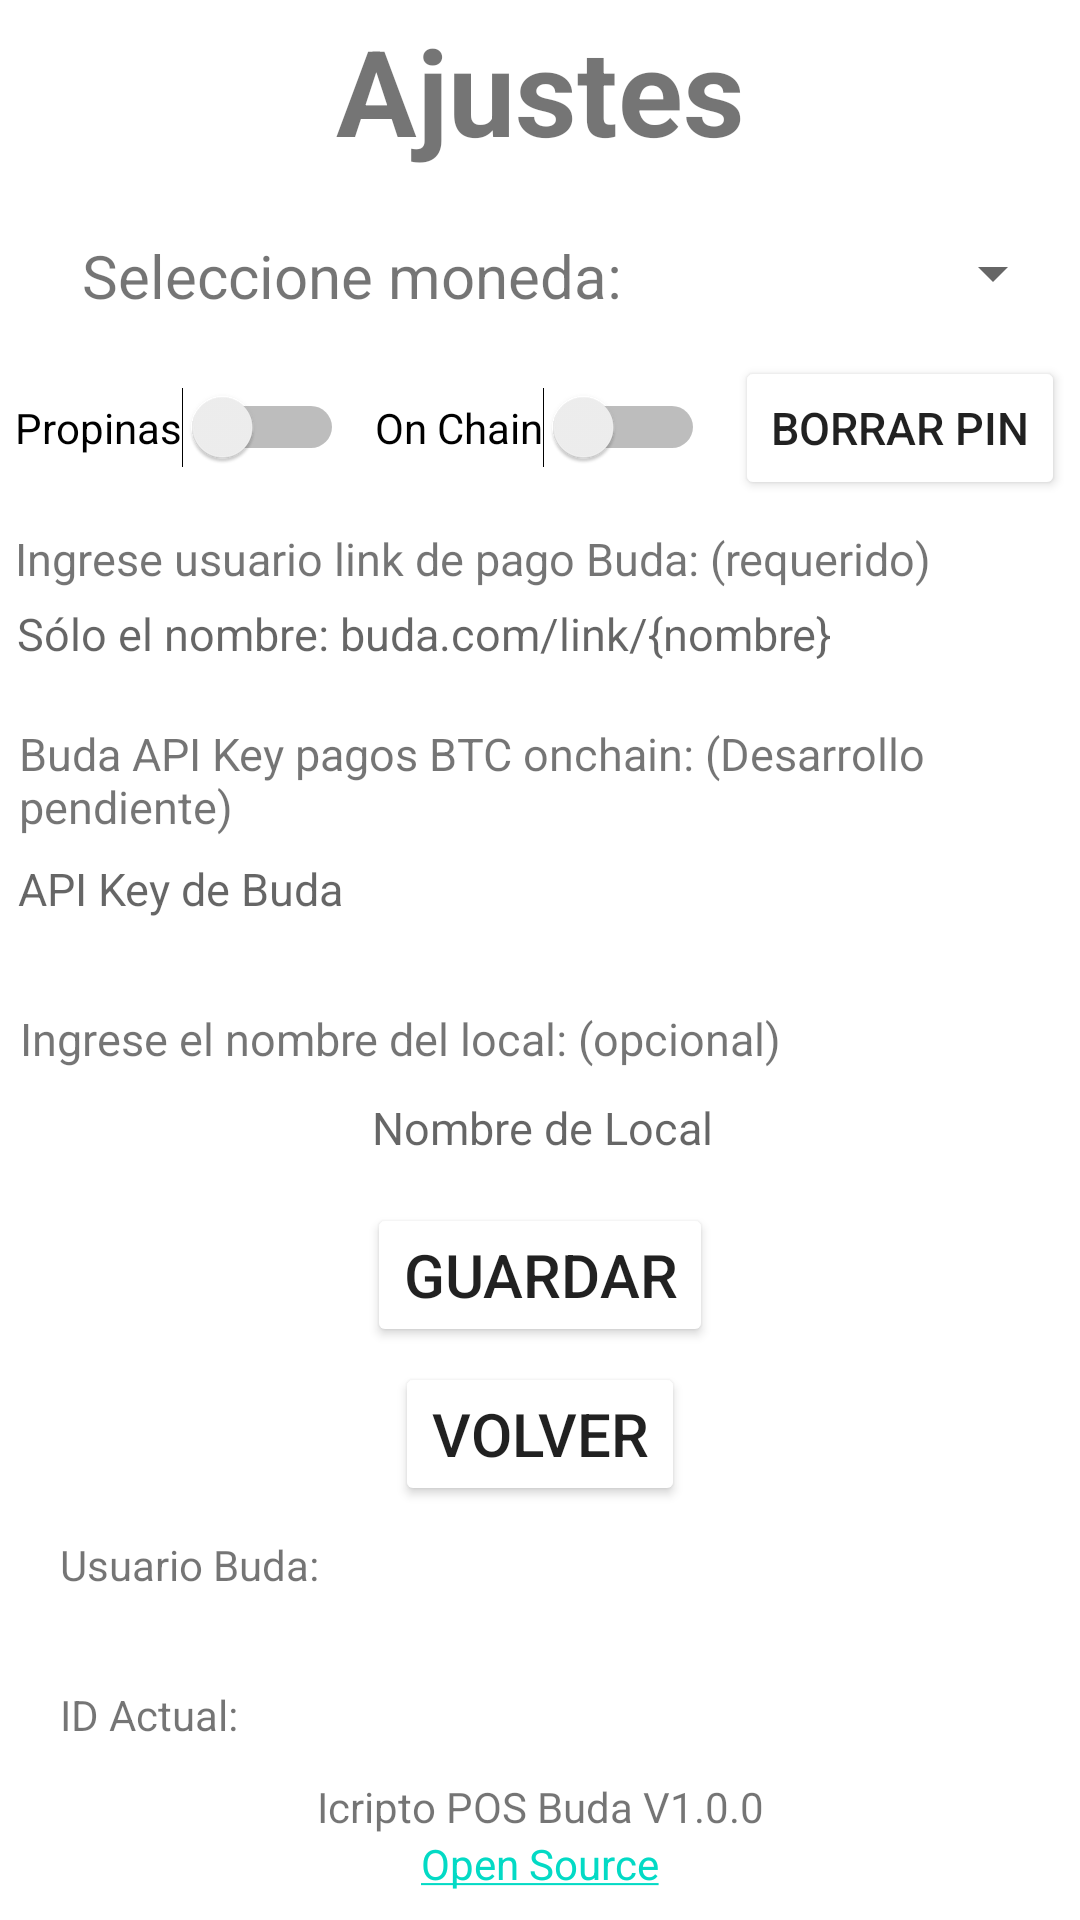

Write the Android layout XML for this screen, with the resource values it uses.
<!-- AndroidManifest.xml: application theme Theme.IcriptoPOSBuda -->
<!-- res/layout/activity_actividad_ajustes.xml -->
<?xml version="1.0" encoding="utf-8"?>
<androidx.constraintlayout.widget.ConstraintLayout xmlns:android="http://schemas.android.com/apk/res/android"
    xmlns:app="http://schemas.android.com/apk/res-auto"
    xmlns:tools="http://schemas.android.com/tools"
    android:layout_width="match_parent"
    android:layout_height="match_parent"
    android:background="@color/io_background"
    tools:context=".ActividadAjustes">


    <TextView
        android:id="@+id/TextoAjustes"
        android:layout_width="match_parent"
        android:layout_height="60dp"
        android:background="@color/io_background"
        android:gravity="center"
        android:text="@string/texto_ajustes"
        android:textSize="40sp"
        android:textStyle="bold"
        app:layout_constraintEnd_toEndOf="parent"
        app:layout_constraintStart_toStartOf="parent"
        app:layout_constraintTop_toTopOf="parent"
        tools:ignore="TextSizeCheck" />

    <FrameLayout
        android:id="@+id/frameLayout2"
        android:layout_width="120dp"
        android:layout_height="44dp"
        android:layout_marginTop="10dp"
        android:background="@drawable/myborder"
        app:layout_constraintEnd_toEndOf="@+id/TextoServidor"
        app:layout_constraintTop_toBottomOf="@+id/TextoAjustes">

        <Spinner
            android:id="@+id/spinner_currencies2"
            android:layout_width="120dp"
            android:layout_height="42dp"
            android:spinnerMode="dropdown"
            tools:ignore="SpeakableTextPresentCheck,TouchTargetSizeCheck" />

    </FrameLayout>


    <TextView
        android:id="@+id/textView3"
        android:layout_width="225dp"
        android:layout_height="44dp"
        android:gravity="center"
        android:text="@string/seleccione_moneda"
        android:textSize="20sp"
        app:layout_constraintStart_toStartOf="@+id/TextoServidor"
        app:layout_constraintTop_toTopOf="@+id/frameLayout2"
        tools:ignore="TextSizeCheck" />


    <TextView
        android:id="@+id/TextoServidor"
        android:layout_width="350dp"
        android:layout_height="20dp"
        android:layout_marginTop="20dp"
        android:gravity="start"
        android:text="@string/ingrese_servidor"
        android:textSize="15sp"
        app:layout_constraintEnd_toEndOf="parent"
        app:layout_constraintStart_toStartOf="parent"
        app:layout_constraintTop_toBottomOf="@+id/tips1"
        tools:ignore="TextSizeCheck" />

    <EditText
        android:id="@+id/URLServicio"
        android:layout_width="349dp"
        android:layout_height="30dp"
        android:layout_marginTop="5dp"
        android:autofillHints=""
        android:background="@color/white"
        android:gravity="top"
        android:hint="@string/URL_servidor_BTCPay"
        android:inputType="textUri"
        android:textSize="15sp"
        app:layout_constraintEnd_toEndOf="@+id/TextoServidor"
        app:layout_constraintStart_toStartOf="@+id/TextoServidor"
        app:layout_constraintTop_toBottomOf="@+id/TextoServidor"
        tools:ignore="TouchTargetSizeCheck" />


    <TextView
        android:id="@+id/TextoIDTienda"
        android:layout_width="348dp"
        android:layout_height="40dp"
        android:layout_marginTop="10dp"
        android:gravity="start"
        android:text="@string/ingrese_id_tienda"
        android:textSize="15sp"
        app:layout_constraintEnd_toEndOf="@+id/URLServicio"
        app:layout_constraintStart_toStartOf="@+id/URLServicio"
        app:layout_constraintTop_toBottomOf="@+id/URLServicio"
        tools:ignore="TextSizeCheck" />

    <EditText
        android:id="@+id/IDTienda"
        android:layout_width="349dp"
        android:layout_height="40dp"
        android:layout_marginTop="5dp"
        android:autofillHints=""
        android:background="@color/white"
        android:gravity="top"
        android:hint="@string/ID_local"
        android:inputType="text"
        android:textSize="15sp"
        app:layout_constraintEnd_toEndOf="@+id/TextoIDTienda"
        app:layout_constraintStart_toStartOf="@+id/TextoIDTienda"
        app:layout_constraintTop_toBottomOf="@+id/TextoIDTienda"
        tools:ignore="TouchTargetSizeCheck" />


    <TextView
        android:id="@+id/TextoNombRestaurant"
        android:layout_width="348dp"
        android:layout_height="20dp"
        android:layout_marginTop="10dp"
        android:gravity="start"
        android:text="@string/ingrese_nombre_local"
        android:textSize="15sp"
        app:layout_constraintEnd_toEndOf="@+id/IDTienda"
        app:layout_constraintStart_toStartOf="@+id/IDTienda"
        app:layout_constraintTop_toBottomOf="@+id/IDTienda"
        tools:ignore="TextSizeCheck" />

    <EditText
        android:id="@+id/NLocal"
        android:layout_width="349dp"
        android:layout_height="30dp"
        android:layout_marginTop="5dp"
        android:autofillHints=""
        android:background="@color/white"
        android:hint="@string/tip_nombre_local"
        android:inputType="text"
        android:textAlignment="center"
        android:textSize="15sp"
        app:layout_constraintEnd_toEndOf="@+id/TextoNombRestaurant"
        app:layout_constraintStart_toStartOf="@+id/TextoNombRestaurant"
        app:layout_constraintTop_toBottomOf="@+id/TextoNombRestaurant"
        tools:ignore="TouchTargetSizeCheck" />


    <Button
        android:id="@+id/botonGuardar"
        android:layout_width="wrap_content"
        android:layout_height="wrap_content"
        android:layout_marginTop="10dp"
        android:backgroundTint="@color/gray1"
        android:text="@string/texto_guardar"
        android:textSize="20sp"
        app:layout_constraintEnd_toEndOf="parent"
        app:layout_constraintStart_toStartOf="parent"
        app:layout_constraintTop_toBottomOf="@+id/NLocal" />

    <Button
        android:id="@+id/botonVolver"
        android:layout_width="wrap_content"
        android:layout_height="wrap_content"
        android:layout_marginTop="5dp"
        android:text="@string/texto_volver"
        android:backgroundTint="@color/gray1"
        android:textSize="20sp"
        app:layout_constraintEnd_toEndOf="parent"
        app:layout_constraintStart_toStartOf="parent"
        app:layout_constraintTop_toBottomOf="@+id/botonGuardar" />


    <TextView
        android:id="@+id/servidorActual"
        android:layout_width="wrap_content"
        android:layout_height="30dp"
        android:layout_marginStart="20dp"
        android:layout_marginTop="10dp"
        android:text="@string/usuario_actual"
        app:layout_constraintStart_toStartOf="parent"
        app:layout_constraintTop_toBottomOf="@+id/botonVolver" />

    <TextView
        android:id="@+id/servidorActualValor"
        android:layout_width="250dp"
        android:layout_height="25dp"
        android:layout_marginStart="10dp"
        app:layout_constraintStart_toEndOf="@+id/servidorActual"
        app:layout_constraintTop_toTopOf="@+id/servidorActual"
        tools:ignore="TextSizeCheck"
        tools:text="hoalalalalalal" />

    <TextView
        android:id="@+id/IDActual"
        android:layout_width="wrap_content"
        android:layout_height="40dp"
        android:layout_marginStart="20dp"
        android:layout_marginTop="20dp"
        android:text="@string/id_actual"
        app:layout_constraintStart_toStartOf="parent"
        app:layout_constraintTop_toBottomOf="@+id/servidorActual" />

    <TextView
        android:id="@+id/IDActualValor"
        android:layout_width="260dp"
        android:layout_height="40dp"
        android:layout_marginStart="20dp"
        app:layout_constraintStart_toEndOf="@+id/IDActual"
        app:layout_constraintTop_toTopOf="@+id/IDActual" />


    <TextView
        android:id="@+id/versionText"
        android:layout_width="wrap_content"
        android:layout_height="wrap_content"
        android:text="@string/text_version"
        app:layout_constraintBottom_toTopOf="@+id/linkGH"
        app:layout_constraintEnd_toEndOf="parent"
        app:layout_constraintStart_toStartOf="parent" />

    <TextView
        android:id="@+id/linkGH"
        android:layout_width="wrap_content"
        android:layout_height="wrap_content"
        android:text="@string/github_repo"
        app:layout_constraintBottom_toBottomOf="parent"
        app:layout_constraintEnd_toEndOf="parent"
        app:layout_constraintStart_toStartOf="parent"
        app:layout_constraintTop_toBottomOf="@+id/IDActual"
        tools:ignore="TextContrastCheck" />

    <ImageView
        android:id="@+id/imageView"
        android:layout_width="20dp"
        android:layout_height="20dp"
        android:layout_marginStart="10dp"
        app:layout_constraintStart_toEndOf="@+id/linkGH"
        app:layout_constraintTop_toTopOf="@+id/linkGH"
        app:srcCompat="@drawable/githubmark"
        android:contentDescription="@string/logo_github" />

    <Switch
        android:id="@+id/tips1"
        android:layout_width="wrap_content"
        android:layout_height="wrap_content"
        android:layout_marginTop="15dp"
        android:showText="false"
        android:text="@string/switch_propinas"
        app:layout_constraintStart_toStartOf="@+id/TextoServidor"
        app:layout_constraintTop_toBottomOf="@+id/frameLayout2"
        tools:ignore="UseSwitchCompatOrMaterialXml,TouchTargetSizeCheck" />

    <Switch
        android:id="@+id/onChain"
        android:layout_width="wrap_content"
        android:layout_height="wrap_content"
        android:showText="false"
        android:text="@string/switch_onchain"
        app:layout_constraintEnd_toStartOf="@+id/buttonClearPin"
        app:layout_constraintStart_toEndOf="@+id/tips1"
        app:layout_constraintTop_toTopOf="@+id/tips1"
        tools:ignore="UseSwitchCompatOrMaterialXml,TouchTargetSizeCheck" />

    <Button
        android:id="@+id/buttonClearPin"
        android:layout_width="wrap_content"
        android:layout_height="48dp"
        android:backgroundTint="@color/gray1"
        android:text="@string/borrar_pin"
        android:textSize="15sp"
        app:layout_constraintBottom_toBottomOf="@+id/onChain"
        app:layout_constraintEnd_toEndOf="@+id/TextoServidor"
        app:layout_constraintTop_toTopOf="@+id/onChain"
        tools:ignore="TextSizeCheck,TextContrastCheck" />


</androidx.constraintlayout.widget.ConstraintLayout>
<!-- resources referenced by this layout -->
<resources>
  <string name="ID_local">API Key de Buda</string>
  <string name="URL_servidor_BTCPay">Sólo el nombre: buda.com/link/{nombre}</string>
  <string name="borrar_pin">Borrar Pin</string>
  <string name="github_repo"><a href="https://github.com/felipebrunet/icriptoposbuda">Open Source</a></string>
  <string name="id_actual">ID Actual: </string>
  <string name="ingrese_id_tienda">Buda API Key pagos BTC onchain: (Desarrollo pendiente)</string>
  <string name="ingrese_nombre_local">Ingrese el nombre del local: (opcional)</string>
  <string name="ingrese_servidor">Ingrese usuario link de pago Buda: (requerido)</string>
  <string name="logo_github">Logo Github</string>
  <string name="seleccione_moneda">Seleccione moneda: </string>
  <string name="switch_onchain">On Chain</string>
  <string name="switch_propinas">Propinas</string>
  <string name="text_version">Icripto POS Buda V1.0.0</string>
  <string name="texto_ajustes">Ajustes</string>
  <string name="texto_guardar">Guardar</string>
  <string name="texto_volver">Volver</string>
  <string name="tip_nombre_local">Nombre de Local</string>
  <string name="usuario_actual">Usuario Buda: </string>
  <style name="Theme.IcriptoPOSBuda" parent="Theme.MaterialComponents.DayNight.NoActionBar">
          
          <item name="colorPrimary">@color/purple_500</item>
          <item name="colorPrimaryVariant">@color/purple_700</item>
          <item name="colorOnPrimary">@color/white</item>
          
          <item name="colorSecondary">@color/teal_200</item>
          <item name="colorSecondaryVariant">@color/teal_700</item>
          <item name="colorOnSecondary">@color/black</item>
          
          <item name="android:statusBarColor">?attr/colorPrimaryVariant</item>
          
      </style>
  <!-- not gathered from this repository: default colours our renderer supplied (Android Studio template values) -->
  <color name="purple_500">#FF6200EE</color>
  <color name="purple_700">#FF3700B3</color>
  <color name="teal_200">#FF03DAC5</color>
  <color name="teal_700">#FF018786</color>
  <color name="black">#FF000000</color>
  <color name="white">#FFFFFFFF</color>
</resources>
